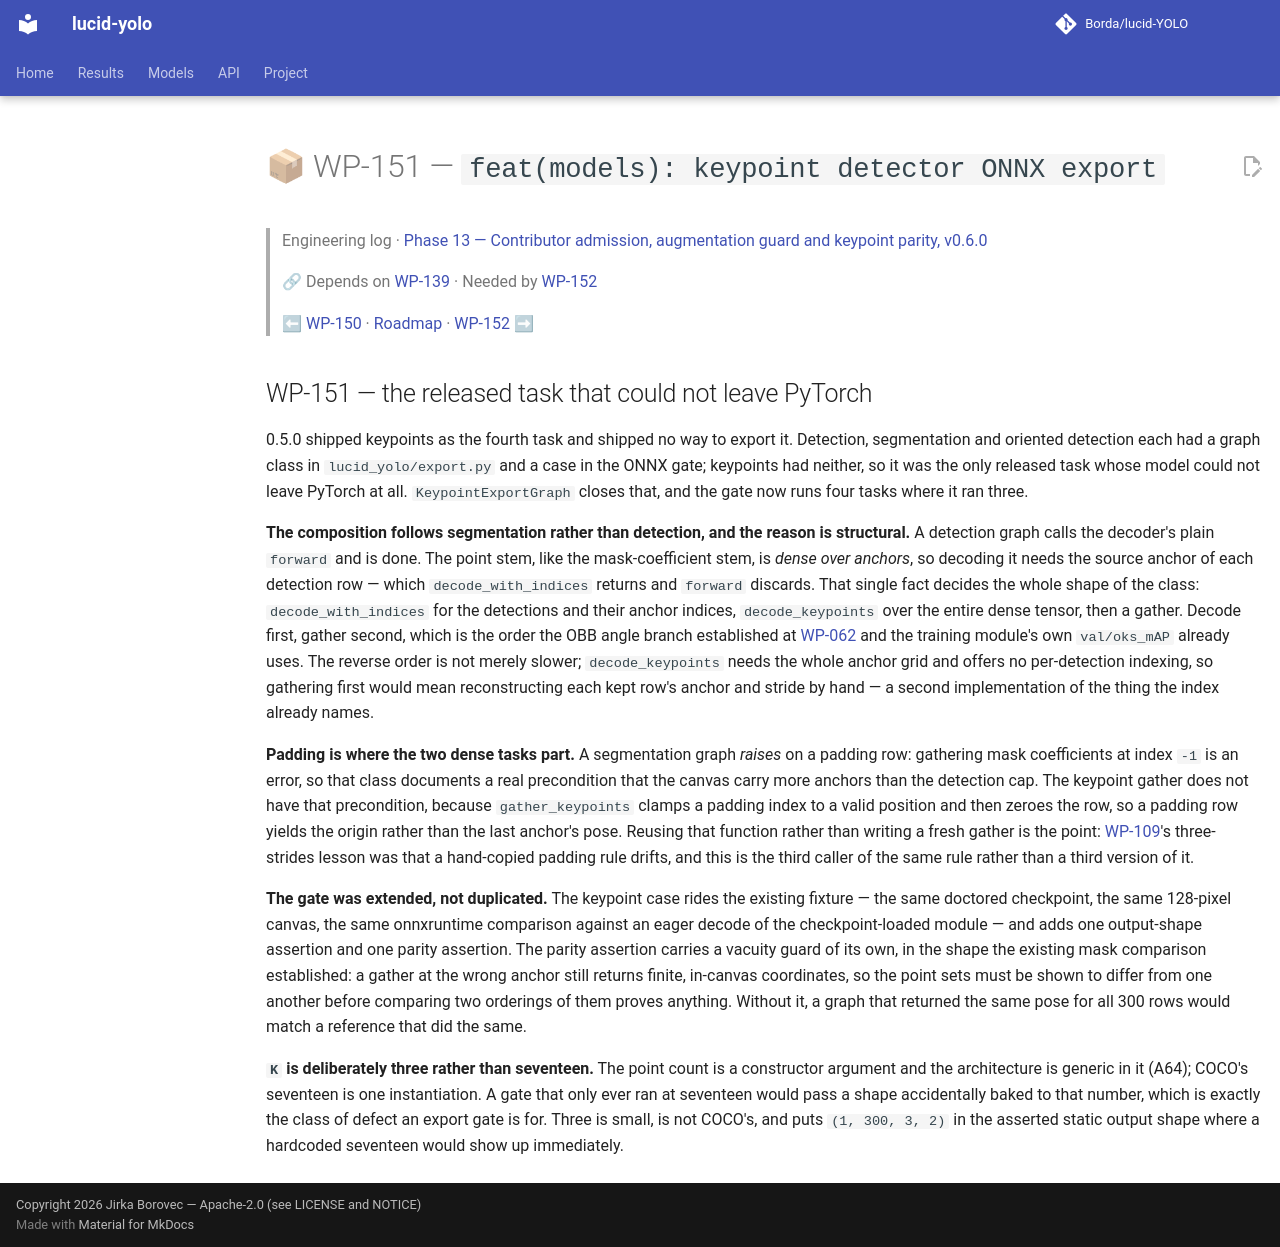

repository: Borda/lucid-YOLO · page: work_packages/wp-151/index.html · generator: mkdocs

# 📦 WP-151 — `feat(models): keypoint detector ONNX export`

> Engineering log · [Phase 13 — Contributor admission, augmentation guard and keypoint parity, v0.6.0](../engineering/phase-13-contributor-admission.md)
>
> 🔗 Depends on [WP-139](../work_packages/wp-139.md) · Needed by [WP-152](../work_packages/wp-152.md)
>
> ⬅ [WP-150](../work_packages/wp-150.md) · [Roadmap](../ROADMAP.md) · [WP-152](../work_packages/wp-152.md) ➡

<!-- --8<-- [start:engineering] -->

## WP-151 — the released task that could not leave PyTorch

<a id="wp-151"></a>

0.5.0 shipped keypoints as the fourth task and shipped no way to export it. Detection, segmentation and oriented detection each had a graph class in `lucid_yolo/export.py` and a case in the ONNX gate; keypoints had neither, so it was the only released task whose model could not leave PyTorch at all. `KeypointExportGraph` closes that, and the gate now runs four tasks where it ran three.

**The composition follows segmentation rather than detection, and the reason is structural.** A detection graph calls the decoder's plain `forward` and is done. The point stem, like the mask-coefficient stem, is *dense over anchors*, so decoding it needs the source anchor of each detection row — which `decode_with_indices` returns and `forward` discards. That single fact decides the whole shape of the class: `decode_with_indices` for the detections and their anchor indices, `decode_keypoints` over the entire dense tensor, then a gather. Decode first, gather second, which is the order the OBB angle branch established at [WP-062](../work_packages/wp-062.md) and the training module's own `val/oks_mAP` already uses. The reverse order is not merely slower; `decode_keypoints` needs the whole anchor grid and offers no per-detection indexing, so gathering first would mean reconstructing each kept row's anchor and stride by hand — a second implementation of the thing the index already names.

**Padding is where the two dense tasks part.** A segmentation graph *raises* on a padding row: gathering mask coefficients at index `-1` is an error, so that class documents a real precondition that the canvas carry more anchors than the detection cap. The keypoint gather does not have that precondition, because `gather_keypoints` clamps a padding index to a valid position and then zeroes the row, so a padding row yields the origin rather than the last anchor's pose. Reusing that function rather than writing a fresh gather is the point: [WP-109](../work_packages/wp-109.md)'s three-strides lesson was that a hand-copied padding rule drifts, and this is the third caller of the same rule rather than a third version of it.

**The gate was extended, not duplicated.** The keypoint case rides the existing fixture — the same doctored checkpoint, the same 128-pixel canvas, the same onnxruntime comparison against an eager decode of the checkpoint-loaded module — and adds one output-shape assertion and one parity assertion. The parity assertion carries a vacuity guard of its own, in the shape the existing mask comparison established: a gather at the wrong anchor still returns finite, in-canvas coordinates, so the point sets must be shown to differ from one another before comparing two orderings of them proves anything. Without it, a graph that returned the same pose for all 300 rows would match a reference that did the same.

**`K` is deliberately three rather than seventeen.** The point count is a constructor argument and the architecture is generic in it (A64); COCO's seventeen is one instantiation. A gate that only ever ran at seventeen would pass a shape accidentally baked to that number, which is exactly the class of defect an export gate is for. Three is small, is not COCO's, and puts `(1, 300, 3, 2)` in the asserted static output shape where a hardcoded seventeen would show up immediately.

<!-- --8<-- [end:engineering] -->
